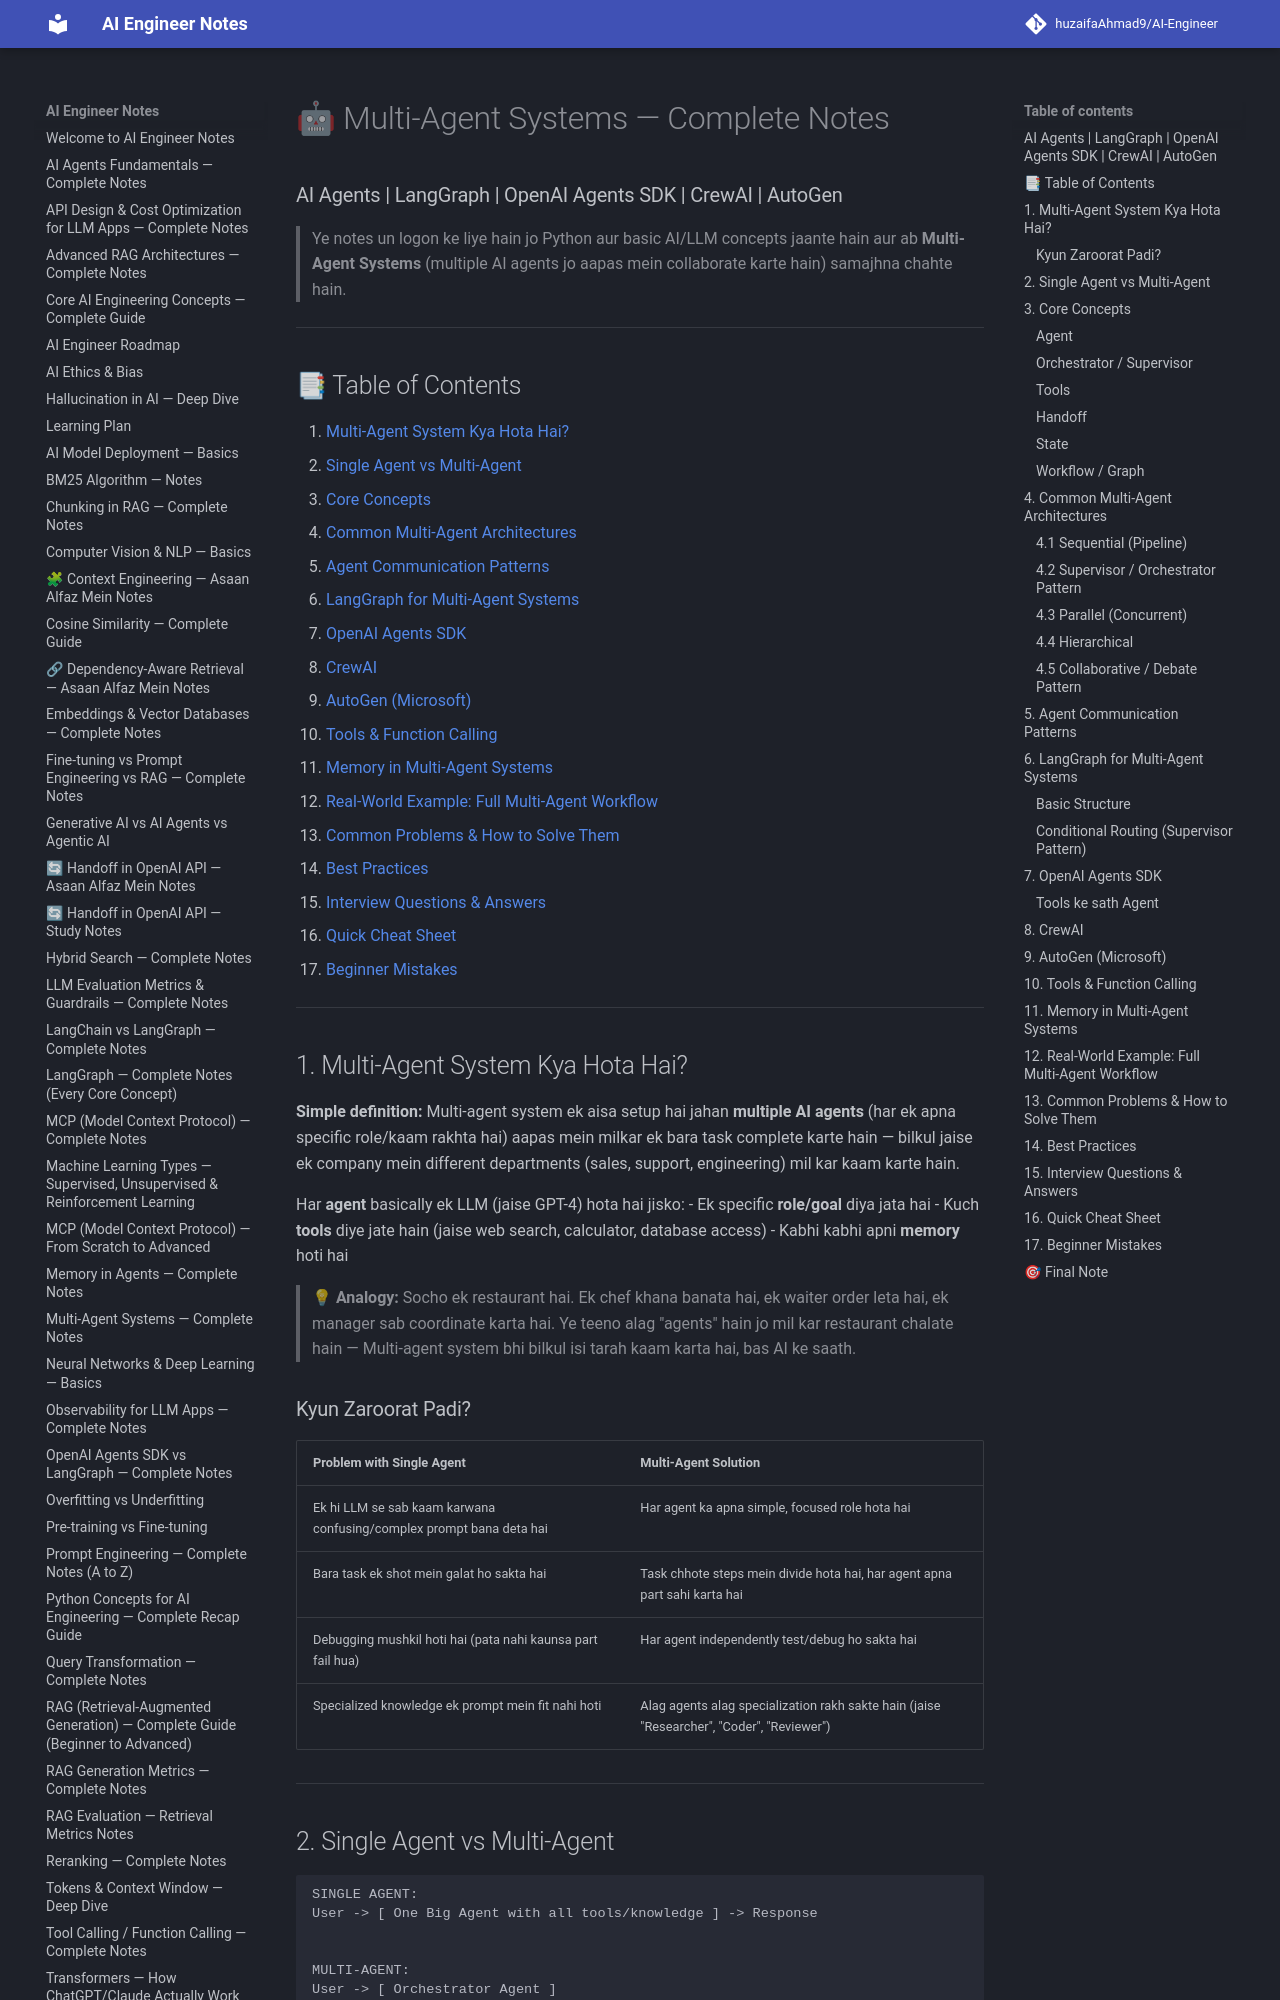

repository: huzaifaglixen-dotcom/Notes · page: multi_agent_systems/index.html · generator: mkdocs

# 🤖 Multi-Agent Systems — Complete Notes
### AI Agents | LangGraph | OpenAI Agents SDK | CrewAI | AutoGen

> Ye notes un logon ke liye hain jo Python aur basic AI/LLM concepts jaante hain aur ab **Multi-Agent Systems** (multiple AI agents jo aapas mein collaborate karte hain) samajhna chahte hain.

---

## 📑 Table of Contents

1. [Multi-Agent System Kya Hota Hai?](#1-multi-agent-system-kya-hota-hai)
2. [Single Agent vs Multi-Agent](#2-single-agent-vs-multi-agent)
3. [Core Concepts](#3-core-concepts)
4. [Common Multi-Agent Architectures](#4-common-multi-agent-architectures)
5. [Agent Communication Patterns](#5-agent-communication-patterns)
6. [LangGraph for Multi-Agent Systems](#6-langgraph-for-multi-agent-systems)
7. [OpenAI Agents SDK](#7-openai-agents-sdk)
8. [CrewAI](#8-crewai)
9. [AutoGen (Microsoft)](#9-autogen-microsoft)
10. [Tools & Function Calling](#10-tools--function-calling)
11. [Memory in Multi-Agent Systems](#11-memory-in-multi-agent-systems)
12. [Real-World Example: Full Multi-Agent Workflow](#12-real-world-example-full-multi-agent-workflow)
13. [Common Problems & How to Solve Them](#13-common-problems--how-to-solve-them)
14. [Best Practices](#14-best-practices)
15. [Interview Questions & Answers](#15-interview-questions--answers)
16. [Quick Cheat Sheet](#16-quick-cheat-sheet)
17. [Beginner Mistakes](#17-beginner-mistakes)

---

## 1. Multi-Agent System Kya Hota Hai?

**Simple definition:** Multi-agent system ek aisa setup hai jahan **multiple AI agents** (har ek apna specific role/kaam rakhta hai) aapas mein milkar ek bara task complete karte hain — bilkul jaise ek company mein different departments (sales, support, engineering) mil kar kaam karte hain.

Har **agent** basically ek LLM (jaise GPT-4) hota hai jisko:
- Ek specific **role/goal** diya jata hai
- Kuch **tools** diye jate hain (jaise web search, calculator, database access)
- Kabhi kabhi apni **memory** hoti hai

> 💡 **Analogy:** Socho ek restaurant hai. Ek chef khana banata hai, ek waiter order leta hai, ek manager sab coordinate karta hai. Ye teeno alag "agents" hain jo mil kar restaurant chalate hain — Multi-agent system bhi bilkul isi tarah kaam karta hai, bas AI ke saath.

### Kyun Zaroorat Padi?

| Problem with Single Agent | Multi-Agent Solution |
|---|---|
| Ek hi LLM se sab kaam karwana confusing/complex prompt bana deta hai | Har agent ka apna simple, focused role hota hai |
| Bara task ek shot mein galat ho sakta hai | Task chhote steps mein divide hota hai, har agent apna part sahi karta hai |
| Debugging mushkil hoti hai (pata nahi kaunsa part fail hua) | Har agent independently test/debug ho sakta hai |
| Specialized knowledge ek prompt mein fit nahi hoti | Alag agents alag specialization rakh sakte hain (jaise "Researcher", "Coder", "Reviewer") |

---
